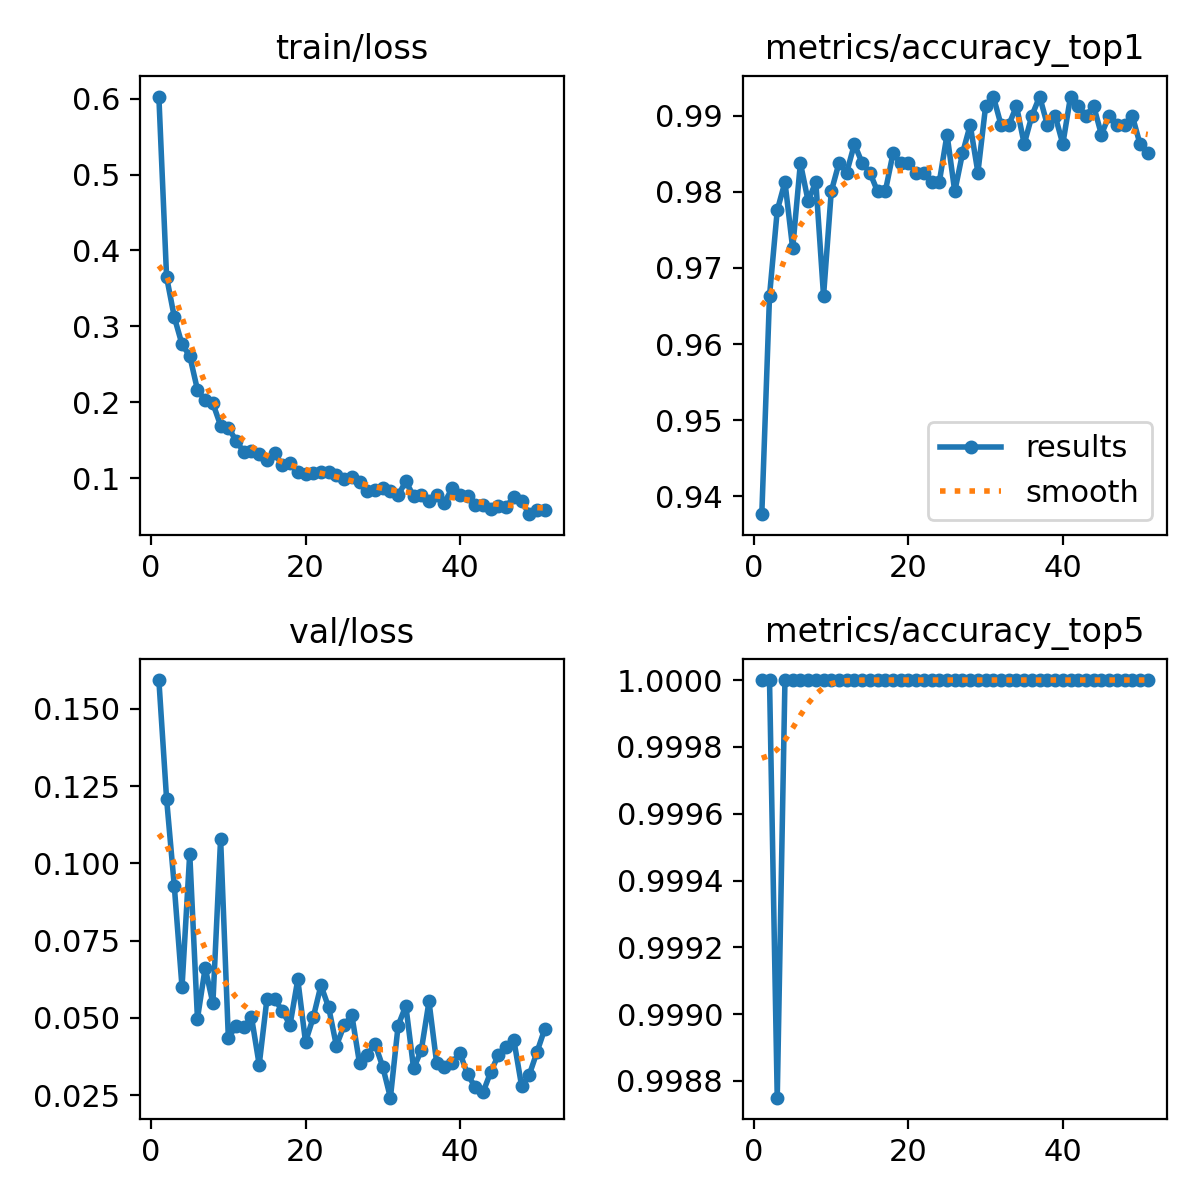

The table this chart was drawn from, first rows:
epoch, time, train/loss, metrics/accuracy_top1, metrics/accuracy_top5, val/loss, lr/pg0, lr/pg1, lr/pg2
1, 149, 0.6028, 0.9377, 1, 0.1593, 9.98095e-05, 9.98095e-05, 0.08014
2, 286.8, 0.3651, 0.9663, 1, 0.1209, 0.0001998, 0.0001998, 0.06024
3, 425.1, 0.3123, 0.9776, 0.9988, 0.09267, 0.0002997, 0.0002997, 0.04034
4, 559.7, 0.2763, 0.9813, 1, 0.05995, 0.0003994, 0.0003994, 0.02044
5, 697.8, 0.2612, 0.9726, 1, 0.1032, 0.0004989, 0.0004989, 0.000537
6, 831.7, 0.2165, 0.9838, 1, 0.04977, 0.0004986, 0.0004986, 0.0004986
7, 966.5, 0.2026, 0.9788, 1, 0.06617, 0.000498, 0.000498, 0.000498
8, 1115, 0.1986, 0.9813, 1, 0.05475, 0.0004973, 0.0004973, 0.0004973
9, 1254, 0.1695, 0.9663, 1, 0.108, 0.0004965, 0.0004965, 0.0004965
10, 1389, 0.1668, 0.98, 1, 0.04363, 0.0004956, 0.0004956, 0.0004956
11, 1522, 0.1495, 0.9838, 1, 0.04727, 0.0004945, 0.0004945, 0.0004945
12, 1657, 0.1348, 0.9825, 1, 0.047, 0.0004934, 0.0004934, 0.0004934
13, 1791, 0.1354, 0.9863, 1, 0.05029, 0.0004922, 0.0004922, 0.0004922
14, 1922, 0.1323, 0.9838, 1, 0.03484, 0.0004908, 0.0004908, 0.0004908
15, 2054, 0.124, 0.9825, 1, 0.0561, 0.0004893, 0.0004893, 0.0004893
16, 2189, 0.1333, 0.98, 1, 0.05623, 0.0004878, 0.0004878, 0.0004878
17, 2322, 0.1169, 0.98, 1, 0.05216, 0.0004861, 0.0004861, 0.0004861
18, 2456, 0.1203, 0.985, 1, 0.04781, 0.0004843, 0.0004843, 0.0004843
19, 2592, 0.1083, 0.9838, 1, 0.06246, 0.0004825, 0.0004825, 0.0004825
20, 2724, 0.1059, 0.9838, 1, 0.04223, 0.0004805, 0.0004805, 0.0004805
21, 2854, 0.1067, 0.9825, 1, 0.05016, 0.0004784, 0.0004784, 0.0004784
22, 2986, 0.1079, 0.9825, 1, 0.06054, 0.0004762, 0.0004762, 0.0004762
23, 3120, 0.1083, 0.9813, 1, 0.05342, 0.000474, 0.000474, 0.000474
24, 3252, 0.1041, 0.9813, 1, 0.04101, 0.0004716, 0.0004716, 0.0004716
25, 3383, 0.09868, 0.9875, 1, 0.04758, 0.0004691, 0.0004691, 0.0004691
26, 3515, 0.1015, 0.98, 1, 0.05094, 0.0004665, 0.0004665, 0.0004665
27, 3647, 0.09459, 0.985, 1, 0.03534, 0.0004639, 0.0004639, 0.0004639
28, 3779, 0.08265, 0.9888, 1, 0.03789, 0.0004611, 0.0004611, 0.0004611
29, 3911, 0.0848, 0.9825, 1, 0.04163, 0.0004583, 0.0004583, 0.0004583
30, 4043, 0.08745, 0.9913, 1, 0.03425, 0.0004553, 0.0004553, 0.0004553
31, 4177, 0.08347, 0.9925, 1, 0.0242, 0.0004523, 0.0004523, 0.0004523
32, 4309, 0.07739, 0.9888, 1, 0.04754, 0.0004492, 0.0004492, 0.0004492
33, 4442, 0.0962, 0.9888, 1, 0.05395, 0.000446, 0.000446, 0.000446
34, 4574, 0.0763, 0.9913, 1, 0.03372, 0.0004427, 0.0004427, 0.0004427
35, 4704, 0.07746, 0.9863, 1, 0.03948, 0.0004393, 0.0004393, 0.0004393
36, 4836, 0.07034, 0.99, 1, 0.05533, 0.0004358, 0.0004358, 0.0004358
37, 4967, 0.07833, 0.9925, 1, 0.03531, 0.0004323, 0.0004323, 0.0004323
38, 5100, 0.0678, 0.9888, 1, 0.03421, 0.0004287, 0.0004287, 0.0004287
39, 5231, 0.08687, 0.99, 1, 0.03547, 0.000425, 0.000425, 0.000425
40, 5363, 0.07729, 0.9863, 1, 0.03866, 0.0004212, 0.0004212, 0.0004212
41, 5493, 0.07683, 0.9925, 1, 0.03175, 0.0004174, 0.0004174, 0.0004174
42, 5624, 0.06441, 0.9913, 1, 0.02757, 0.0004134, 0.0004134, 0.0004134
43, 5753, 0.06431, 0.99, 1, 0.0259, 0.0004094, 0.0004094, 0.0004094
44, 5886, 0.05988, 0.9913, 1, 0.03254, 0.0004054, 0.0004054, 0.0004054
45, 6020, 0.0636, 0.9875, 1, 0.03803, 0.0004012, 0.0004012, 0.0004012
46, 6152, 0.0625, 0.99, 1, 0.0407, 0.000397, 0.000397, 0.000397
47, 6285, 0.07556, 0.9888, 1, 0.04278, 0.0003928, 0.0003928, 0.0003928
48, 6421, 0.06953, 0.9888, 1, 0.02796, 0.0003885, 0.0003885, 0.0003885
49, 6553, 0.05269, 0.99, 1, 0.03164, 0.0003841, 0.0003841, 0.0003841
50, 6684, 0.05857, 0.9863, 1, 0.03903, 0.0003796, 0.0003796, 0.0003796
51, 6814, 0.05851, 0.985, 1, 0.04644, 0.0003751, 0.0003751, 0.0003751
